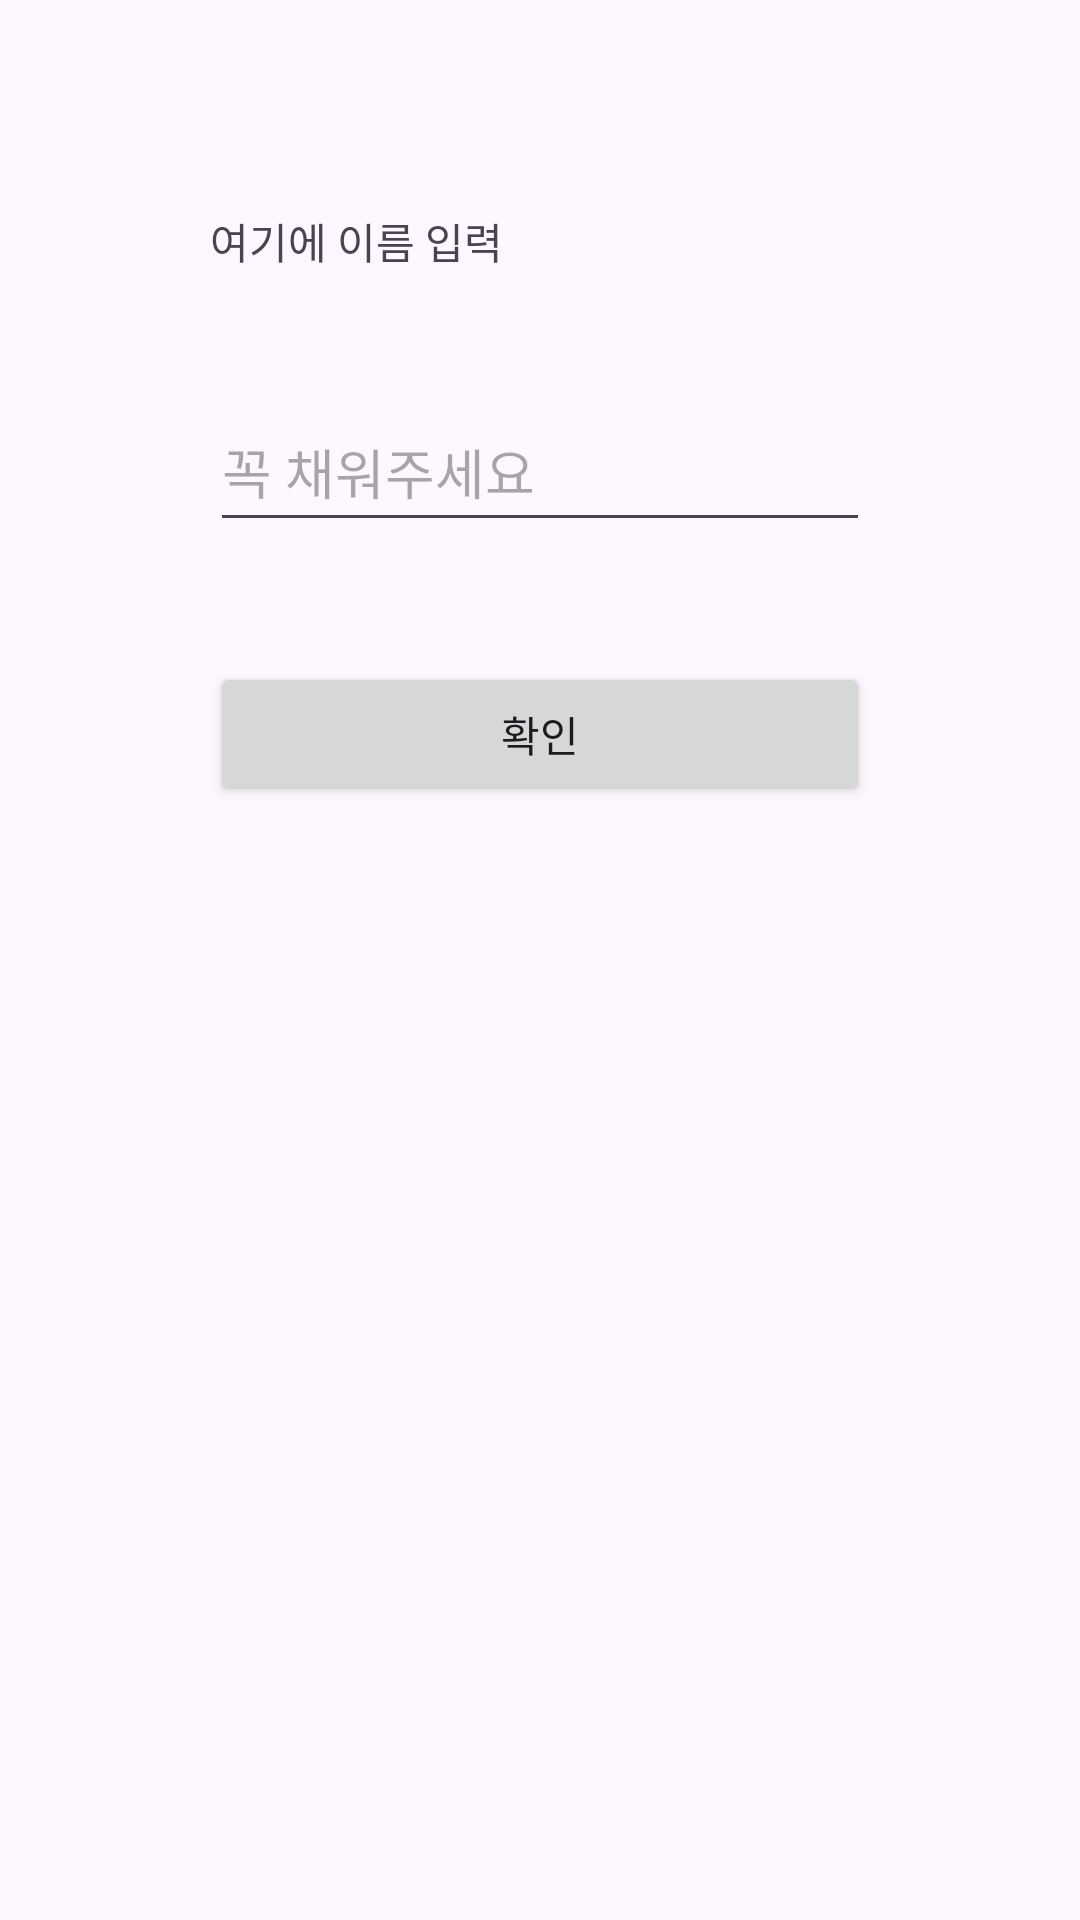

The Android layout XML behind this screen, and the referenced resources:
<!-- AndroidManifest.xml: application theme Theme.WidgetTest1_0321 -->
<!-- res/layout/activity_main3.xml -->
<?xml version="1.0" encoding="utf-8"?>
<LinearLayout xmlns:android="http://schemas.android.com/apk/res/android"
    xmlns:app="http://schemas.android.com/apk/res-auto"
    xmlns:tools="http://schemas.android.com/tools"
    android:layout_width="match_parent"
    android:layout_height="match_parent"
    android:orientation="vertical"
    android:padding="@dimen/marginMedium"
    tools:context=".MainActivity3">

    <TextView
        android:layout_width="match_parent"
        android:layout_height="wrap_content"
        android:layout_margin="@dimen/marginSmall"
        android:text="@string/textInput"/>

    <EditText
        android:layout_width="match_parent"
        android:layout_height="@dimen/textSizeLarge"
        android:layout_margin="@dimen/marginSmall"
        android:hint="@string/editHint"/>

    <Button
        android:layout_width="match_parent"
        android:layout_height="wrap_content"
        android:layout_margin="@dimen/marginSmall"
        android:text="@string/btnConfirm"/>
</LinearLayout>
<!-- resources referenced by this layout -->
<resources>
  <dimen name="marginMedium">50dp</dimen>
  <dimen name="marginSmall">20dp</dimen>
  <dimen name="textSizeLarge">50dp</dimen>
  <string name="btnConfirm">확인</string>
  <string name="editHint">꼭 채워주세요</string>
  <string name="textInput">여기에 이름 입력</string>
  <style name="Theme.WidgetTest1_0321" parent="Base.Theme.WidgetTest1_0321" />
  <style name="Base.Theme.WidgetTest1_0321" parent="Theme.Material3.DayNight.NoActionBar">
          
          
      </style>
</resources>
